Labelled photos from "Tomato_Dataset", an image-classification folder in DyArdh/Tomato_Dataset. The possible labels are: tomato early blight, tomato leaf mold, tomato spider mites two spotted spider mite, tomato target spot, tomato mosaic virus, tomato healthy.

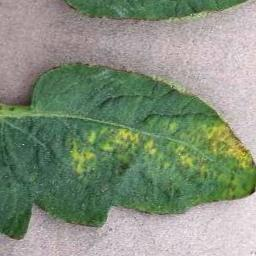
Label: tomato early blight

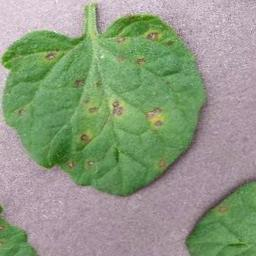
Label: tomato target spot

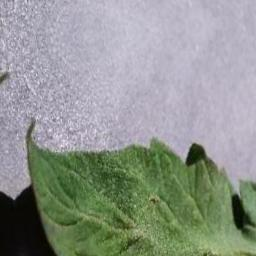
Label: tomato leaf mold

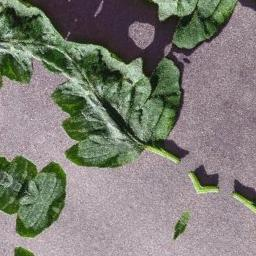
Label: tomato target spot

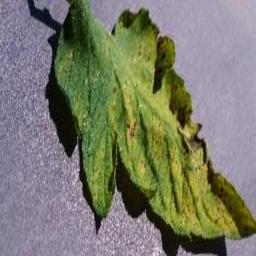
Label: tomato mosaic virus

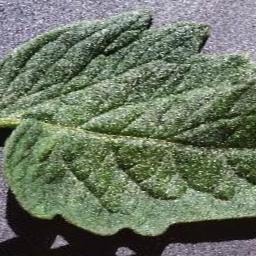
Label: tomato leaf mold
